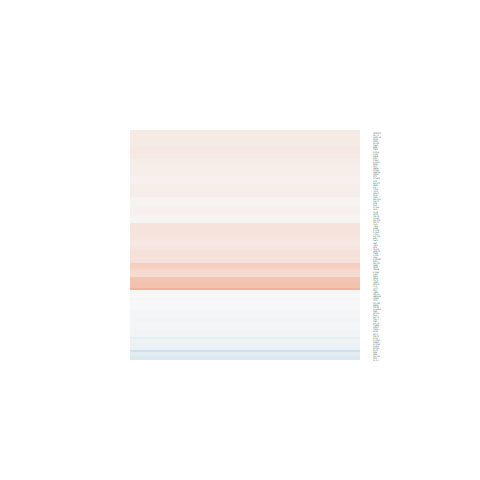

Values plotted in this chart, from the file beside it:
logFC, AveExpr, t, P.Value, adj.P.Val, B
0.05123, 6.683, 0.4596, 0.6499, 1, -6.655
0.07332, 4.426, 0.3652, 0.7181, 1, -6.586
0.0491, 6.415, 0.3258, 0.7473, 1, -6.703
0.1307, 6.017, 0.6633, 0.5134, 1, -6.517
0.05086, 5.997, 0.3744, 0.7113, 1, -6.67
0.6059, 3.331, 2.235, 0.03486, 1, -4.181
0.06051, 9.617, 0.3639, 0.7191, 1, -6.674
-0.03173, 7.069, -0.226, 0.8231, 1, -6.742
0.04689, 3.243, 0.2292, 0.8206, 1, -6.427
0.0699, 8.99, 0.4086, 0.6864, 1, -6.666
0.09062, 7.546, 0.5061, 0.6173, 1, -6.638
-0.09775, 5.94, -0.7447, 0.4636, 1, -6.454
0.3589, 5.833, 2.094, 0.04686, 1, -4.66
-0.02883, 5.071, -0.1813, 0.8576, 1, -6.673
-0.0003212, 3.662, -0.00209, 0.9983, 1, -6.552
0.1157, 5.305, 0.4922, 0.627, 1, -6.582
0.1209, 5.601, 0.6115, 0.5466, 1, -6.534
-0.02946, 4.812, -0.1907, 0.8503, 1, -6.653
-0.03597, 5.495, -0.2468, 0.8072, 1, -6.685
0.0004805, 7.353, 0.002925, 0.9977, 1, -6.77
0.06647, 8.009, 0.4482, 0.658, 1, -6.663
0.103, 10.08, 0.5237, 0.6053, 1, -6.589
-0.07946, 8.886, -0.4995, 0.622, 1, -6.627
0.1583, 6.299, 0.9529, 0.3501, 1, -6.298
-0.0424, 5.201, -0.2394, 0.8128, 1, -6.683
0.1353, 6.064, 0.7823, 0.4416, 1, -6.432
-0.06508, 6.905, -0.5694, 0.5743, 1, -6.601
0.1376, 5.704, 0.8406, 0.4088, 1, -6.371
0.03746, 5.593, 0.1902, 0.8507, 1, -6.703
0.05709, 6.943, 0.3311, 0.7434, 1, -6.709
0.2015, 8.484, 1.158, 0.2581, 1, -6.088
0.08543, 6.42, 0.679, 0.5036, 1, -6.52
0.07552, 6.966, 0.4212, 0.6773, 1, -6.676
-0.05846, 6.504, -0.462, 0.6482, 1, -6.645
0.01101, 7.474, 0.05747, 0.9546, 1, -6.768
-0.1826, 7.713, -1.033, 0.3118, 1, -6.231
0.1284, 10.04, 0.7776, 0.4443, 1, -6.427
0.09892, 10.38, 0.3959, 0.6956, 1, -6.649
0.2143, 10.59, 1.199, 0.2423, 1, -6.008
0.07948, 6.47, 0.3234, 0.7492, 1, -6.703
0.1432, 6.403, 0.7597, 0.4548, 1, -6.459
-0.03546, 5.917, -0.1958, 0.8464, 1, -6.716
-0.01564, 5.313, -0.1197, 0.9057, 1, -6.703
-0.02789, 5.68, -0.1628, 0.872, 1, -6.712
-0.008399, 7.499, -0.05772, 0.9544, 1, -6.768
-0.01295, 4.79, -0.08693, 0.9314, 1, -6.663
0.4716, 7.316, 2.758, 0.01089, 0.7803, -3.376
-0.05636, 5.175, -0.358, 0.7235, 1, -6.632
-0.1394, 2.044, -0.3535, 0.7268, 1, -6.163
0.3196, 3.562, 1.144, 0.2637, 1, -5.827
0.03974, 4.038, 0.22, 0.8277, 1, -6.569
0.1925, 6.014, 0.8325, 0.4132, 1, -6.392
0.1428, 5.262, 0.8461, 0.4058, 1, -6.338
0.03787, 8.634, 0.2706, 0.789, 1, -6.719
0.167, 5.001, 0.7042, 0.488, 1, -6.429
0.12, 5.544, 0.5534, 0.5851, 1, -6.566
0.01772, 8.259, 0.1337, 0.8947, 1, -6.751
0.2456, 8.721, 1.137, 0.2667, 1, -6.108
-0.1517, 6.526, -1.1, 0.282, 1, -6.152
0.1973, 7.827, 1.044, 0.3068, 1, -6.22
... 51 more rows
